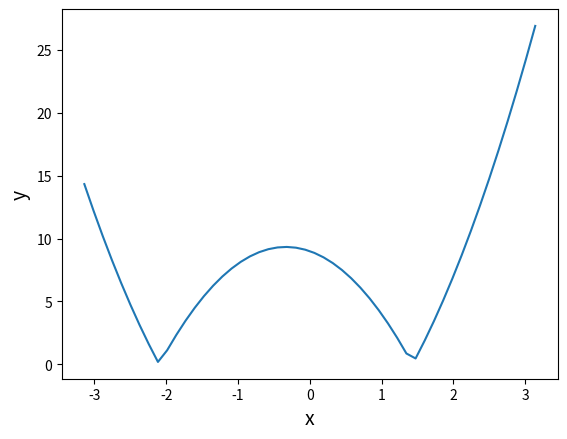

This chart was generated by the following Python code:
import numpy as np
import matplotlib.pyplot as plt

def codingstair(x):
    return  3*x**2 + 2*x - 9

x = np.linspace(-np.pi, np.pi)
y_x = np.abs(codingstair(x))

plt.plot(x, y_x, label='abs')
plt.legend
plt.xlabel("x", size=14)
plt.ylabel("y", size=14)
plt.show()